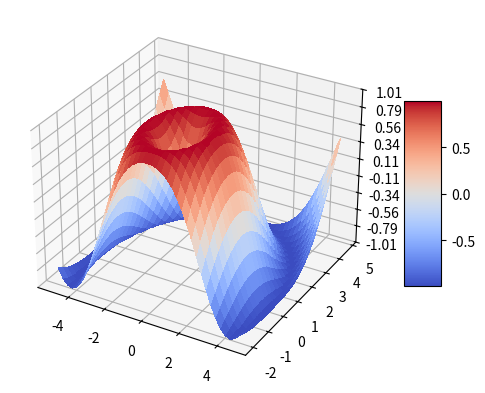

Recreate this plot in Python.
import matplotlib.pyplot as plt
from matplotlib import cm
from matplotlib.ticker import LinearLocator
import numpy as np

fig, ax = plt.subplots(subplot_kw={"projection": "3d"})

# Make data.
X = np.arange(-5, 5, 0.25)
Y = np.arange(-2, 5, 0.25)
X, Y = np.meshgrid(X, Y)
R = np.sqrt(X**2 + Y**2)
Z = np.sin(R)

# Plot the surface.
surf = ax.plot_surface(X, Y, Z, cmap=cm.coolwarm,
linewidth=0, antialiased=False)

# Customize the z axis.
ax.set_zlim(-1.01, 1.01)
ax.zaxis.set_major_locator(LinearLocator(10))
# A StrMethodFormatter is used automatically
ax.zaxis.set_major_formatter('{x:.02f}')

# Add a color bar which maps values to colors.
fig.colorbar(surf, shrink=0.5, aspect=5)

plt.show()